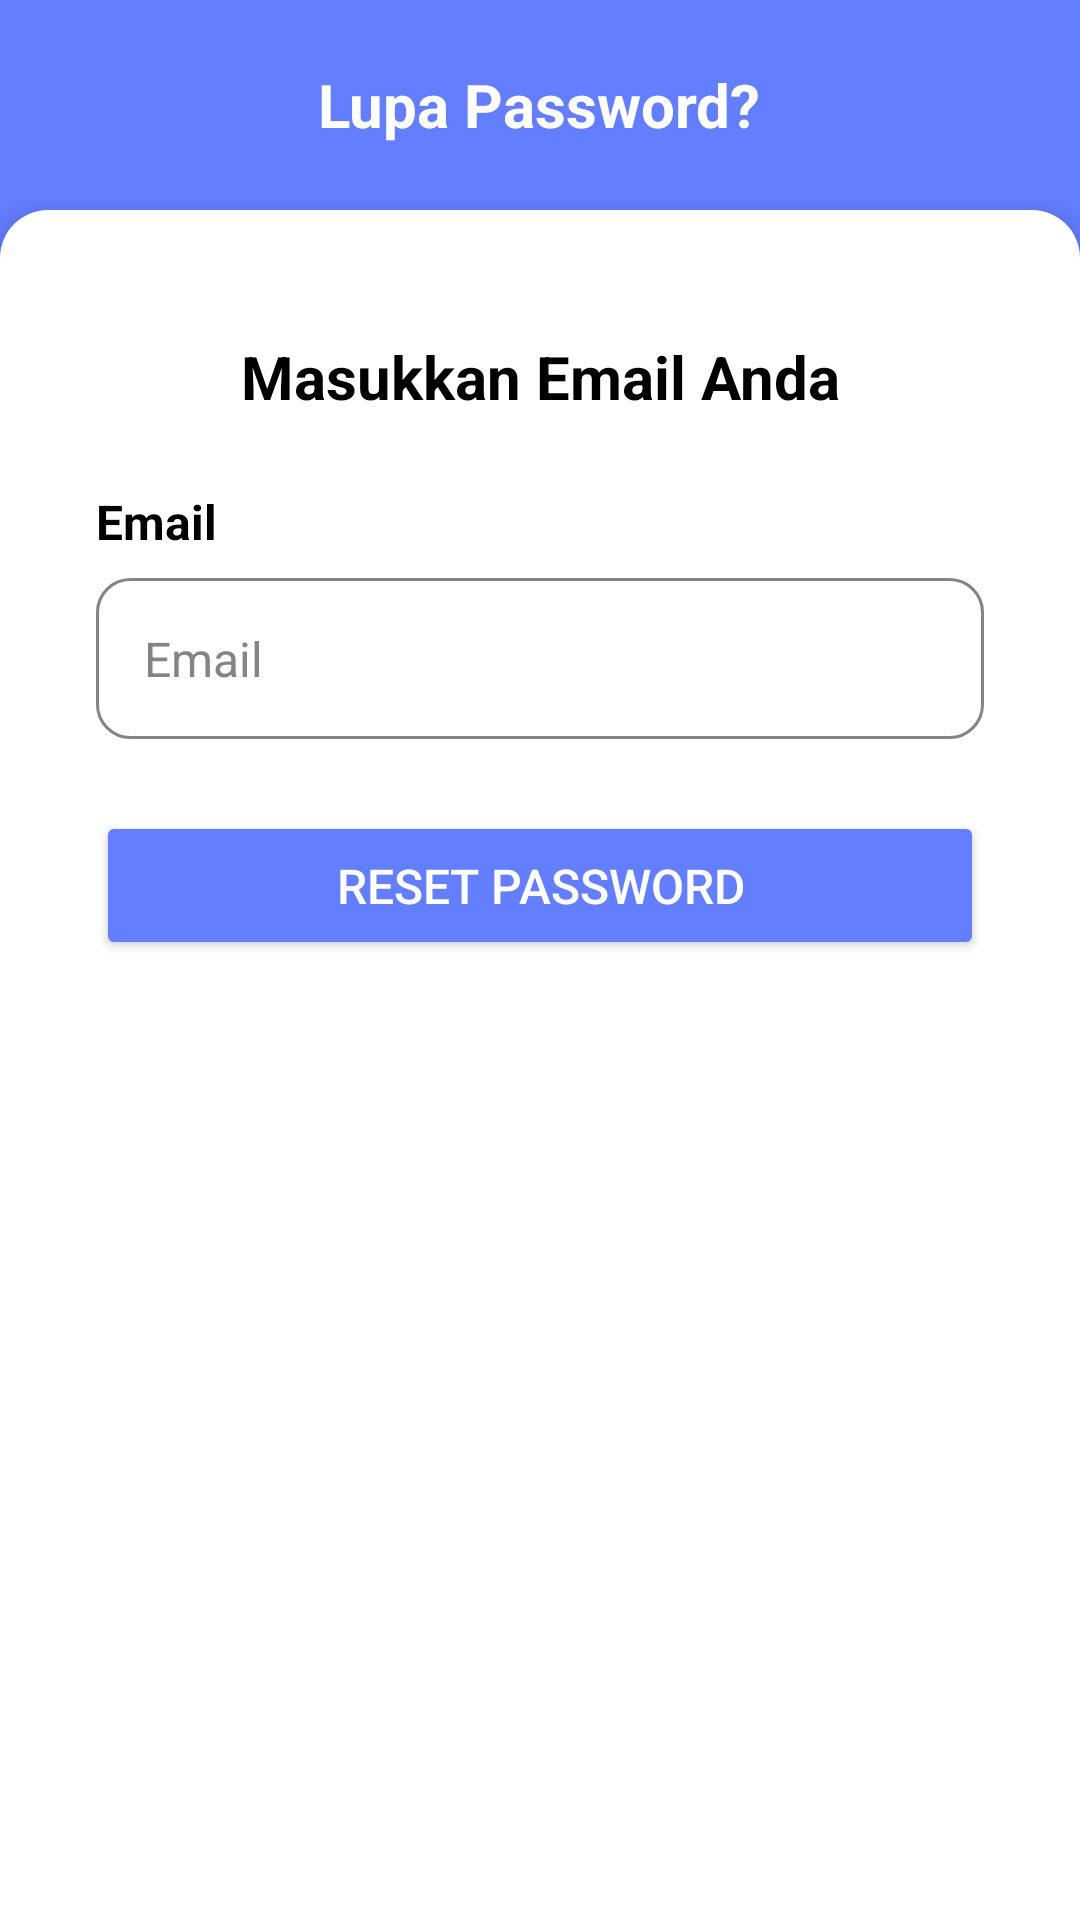

Write the Android layout XML for this screen, with the resource values it uses.
<!-- AndroidManifest.xml: activity theme LoginActivityTheme -->
<!-- res/layout/activity_forgot_password.xml -->
<RelativeLayout xmlns:android="http://schemas.android.com/apk/res/android"
    android:layout_width="match_parent"
    android:layout_height="match_parent"
    android:background="@color/basic">

    <LinearLayout
        android:id="@+id/headerLayout"
        android:layout_width="match_parent"
        android:layout_height="70dp"
        android:orientation="vertical"
        android:gravity="center">

        <TextView
            android:id="@+id/tvTitleHeader"
            android:layout_width="wrap_content"
            android:layout_height="wrap_content"
            android:text="Lupa Password?"
            android:textColor="@android:color/white"
            android:textSize="20sp"
            android:textStyle="bold"
            android:gravity="center" />
    </LinearLayout>

    <LinearLayout
        android:id="@+id/formContainer"
        android:layout_width="match_parent"
        android:layout_height="match_parent"
        android:layout_below="@id/headerLayout"
        android:background="@drawable/rounded_white_bg"
        android:elevation="4dp"
        android:orientation="vertical"
        android:padding="32dp">

        <TextView
            android:id="@+id/tvTitle"
            android:layout_width="match_parent"
            android:layout_height="wrap_content"
            android:text="Masukkan Email Anda"
            android:textSize="20sp"
            android:textStyle="bold"
            android:gravity="center"
            android:paddingBottom="24dp"
            android:textColor="@color/black"
            android:paddingTop="10dp"/>
        <TextView
            android:layout_width="match_parent"
            android:layout_height="wrap_content"
            android:text="Email"
            android:textSize="16sp"
            android:textStyle="bold"
            android:textColor="@android:color/black"
            android:paddingBottom="8dp" />
        <EditText
            android:id="@+id/etEmail"
            android:layout_width="match_parent"
            android:layout_height="wrap_content"
            android:hint="Email"
            android:inputType="textEmailAddress"
            android:background="@drawable/input_background"
            android:padding="16dp"
            android:textSize="16sp"
            android:textColor="@color/black"
            android:textColorHint="#858484"
            android:layout_marginBottom="24dp"/>

        <Button
            android:id="@+id/btnResetPassword"
            android:layout_width="match_parent"
            android:layout_height="wrap_content"
            android:text="Reset Password"
            android:backgroundTint="@color/basic"
            android:textColor="@android:color/white"
            android:textSize="16sp"
            android:paddingVertical="14dp" />

    </LinearLayout>

</RelativeLayout>
<!-- resources referenced by this layout -->
<resources>
  <color name="basic">#637EFF</color>
  <color name="black">#FF000000</color>
  <!-- drawable input_background (drawable) -->
  <?xml version="1.0" encoding="utf-8"?>
  
  <shape xmlns:android="http://schemas.android.com/apk/res/android"
      android:shape="rectangle">
      <solid android:color="@android:color/white"/>
  
      <stroke android:width="1dp" android:color="@color/gray"/> <corners android:radius="11dp" />
  </shape>
  <!-- drawable rounded_white_bg (drawable) -->
  <?xml version="1.0" encoding="utf-8"?>
  
  <shape xmlns:android="http://schemas.android.com/apk/res/android"
      android:shape="rectangle">
      <corners
          android:topLeftRadius="16dp"
          android:topRightRadius="16dp" />
      <solid android:color="@android:color/white" />
  </shape>
  <style name="LoginActivityTheme" parent="Theme.AppCompat.Light.NoActionBar">
          <item name="android:statusBarColor">@color/basic</item>
          <item name="android:windowLightStatusBar">true</item>
      </style>
  <color name="gray">#858484</color>
</resources>
